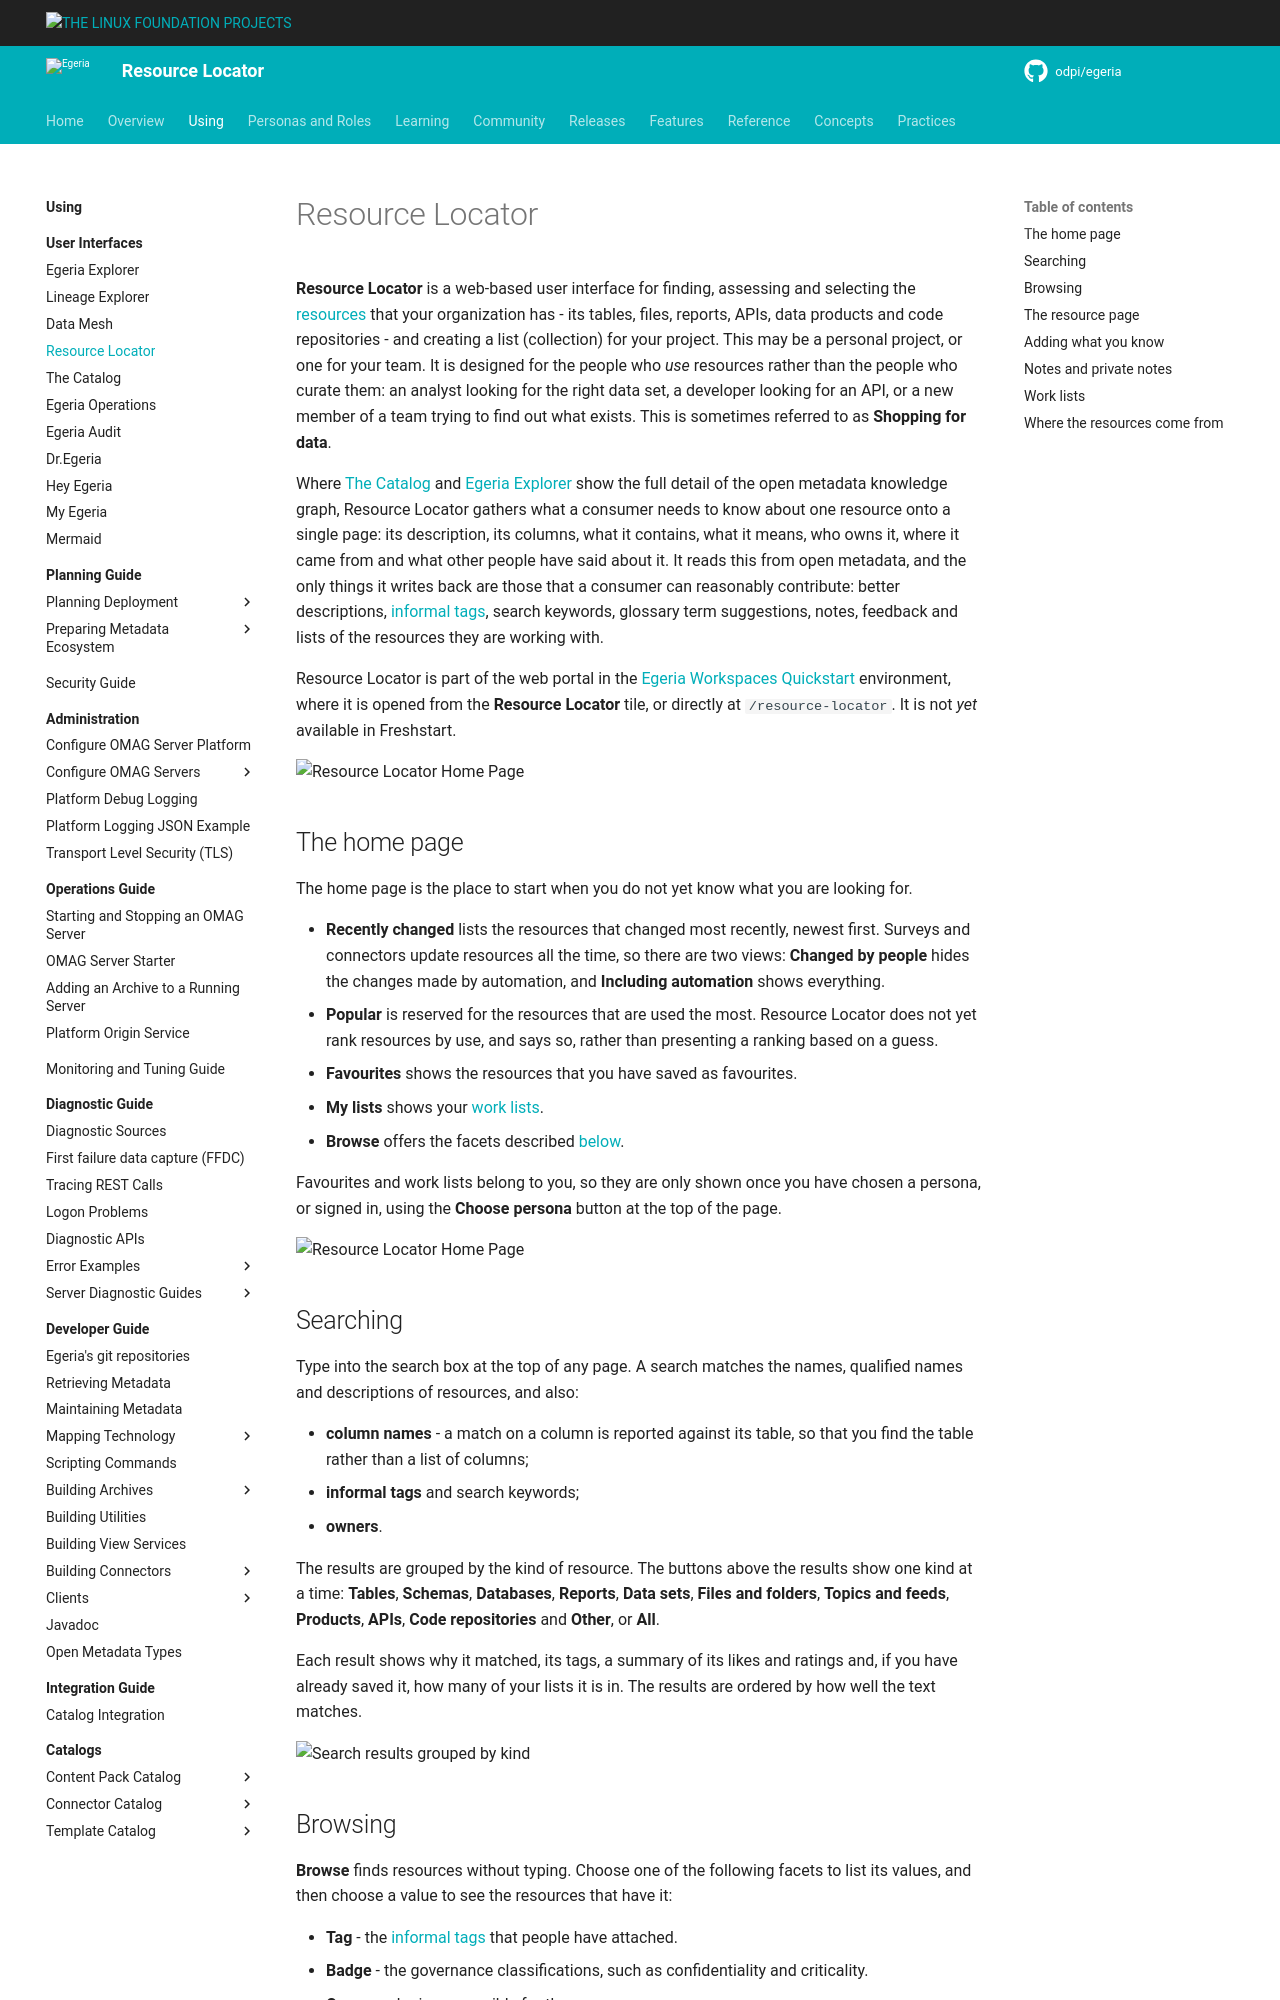

repository: odpi/egeria-docs · page: user-interfaces/resource-locator/overview/index.html · generator: mkdocs

<!-- SPDX-License-Identifier: CC-BY-4.0 -->
<!-- Copyright Contributors to the Egeria project. -->

# Resource Locator

**Resource Locator** is a web-based user interface for finding, assessing and selecting the [resources](/concepts/digital-resource) that your organization has - its tables, files, reports, APIs, data products and code repositories - and creating a list (collection) for your project.  This may be a personal project, or one for your team.  It is designed for the people who *use* resources rather than the people who curate them: an analyst looking for the right data set, a developer looking for an API, or a new member of a team trying to find out what exists.  This is sometimes referred to as **Shopping for data**.

Where [The Catalog](/user-interfaces/the-catalog/overview) and [Egeria Explorer](/user-interfaces/egeria-explorer/overview) show the full detail of the open metadata knowledge graph, Resource Locator gathers what a consumer needs to know about one resource onto a single page: its description, its columns, what it contains, what it means, who owns it, where it came from and what other people have said about it.  It reads this from open metadata, and the only things it writes back are those that a consumer can reasonably contribute: better descriptions, [informal tags](/concepts/informal-tag), search keywords, glossary term suggestions, notes, feedback and lists of the resources they are working with.

Resource Locator is part of the web portal in the [Egeria Workspaces](/egeria-workspaces) [Quickstart](/egeria-workspaces/quick-start/overview) environment, where it is opened from the **Resource Locator** tile, or directly at `/resource-locator`.  It is not *yet* available in Freshstart.

![Resource Locator Home Page](resource-locator-home-page.png)

## The home page

The home page is the place to start when you do not yet know what you are looking for.

* **Recently changed** lists the resources that changed most recently, newest first.  Surveys and connectors update resources all the time, so there are two views: **Changed by people** hides the changes made by automation, and **Including automation** shows everything.
* **Popular** is reserved for the resources that are used the most.  Resource Locator does not yet rank resources by use, and says so, rather than presenting a ranking based on a guess.
* **Favourites** shows the resources that you have saved as favourites.
* **My lists** shows your [work lists](#work-lists).
* **Browse** offers the facets described [below](#browsing).

Favourites and work lists belong to you, so they are only shown once you have chosen a persona, or signed in, using the **Choose persona** button at the top of the page.

![Resource Locator Home Page](resource-locator-home-page-with-lists.png)

## Searching

Type into the search box at the top of any page.  A search matches the names, qualified names and descriptions of resources, and also:

* **column names** - a match on a column is reported against its table, so that you find the table rather than a list of columns;
* **informal tags** and search keywords;
* **owners**.

The results are grouped by the kind of resource.  The buttons above the results show one kind at a time: **Tables**, **Schemas**, **Databases**, **Reports**, **Data sets**, **Files and folders**, **Topics and feeds**, **Products**, **APIs**, **Code repositories** and **Other**, or **All**.

Each result shows why it matched, its tags, a summary of its likes and ratings and, if you have already saved it, how many of your lists it is in.  The results are ordered by how well the text matches.

![Search results grouped by kind](resource-locator-search-results.png)
